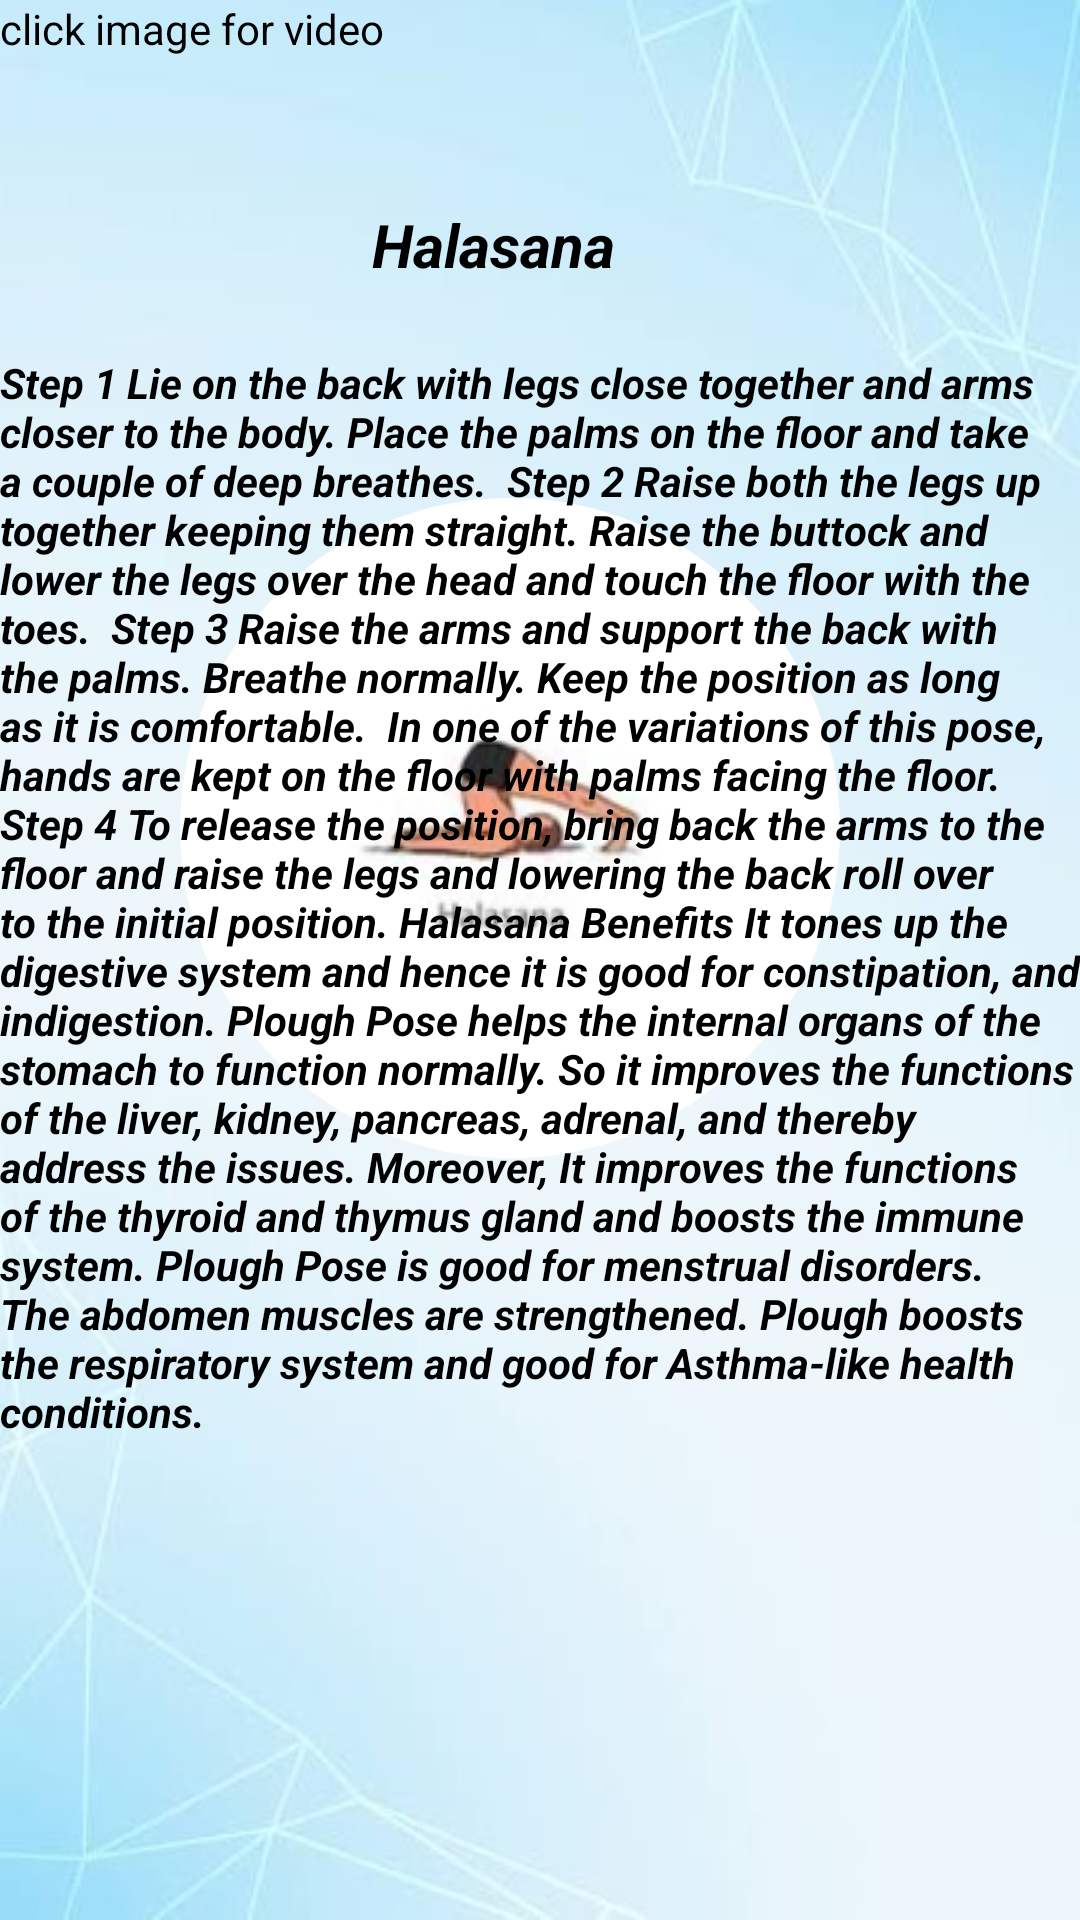

Reconstruct the res/layout file that produces this screen, plus the resources it refers to.
<!-- AndroidManifest.xml: application theme Theme.YOGA -->
<!-- res/layout/activity_yogama3.xml -->
<?xml version="1.0" encoding="utf-8"?>
<androidx.constraintlayout.widget.ConstraintLayout xmlns:android="http://schemas.android.com/apk/res/android"
    xmlns:app="http://schemas.android.com/apk/res-auto"
    xmlns:tools="http://schemas.android.com/tools"
    android:layout_width="match_parent"
    android:layout_height="match_parent"
    android:background="@drawable/back2"
    tools:context=".YOGAMA3">

    <ImageButton
        android:id="@+id/imageView16"
        android:layout_width="wrap_content"
        android:layout_height="wrap_content"
        android:layout_marginTop="166dp"
        android:layout_marginEnd="80dp"
        android:background="@drawable/roundbtn"
        android:gravity="center"
        android:src="@drawable/halasana"
        app:layout_constraintEnd_toEndOf="parent"
        app:layout_constraintTop_toTopOf="parent"
        tools:ignore="MissingConstraints" />

    <TextView
        android:id="@+id/textView8"
        android:layout_width="wrap_content"
        android:layout_height="wrap_content"
        android:text="click image for video"
        android:textColor="@color/black"
        app:layout_constraintStart_toStartOf="parent"
        app:layout_constraintTop_toTopOf="parent" />

    <TextView
        android:id="@+id/textView27"
        android:layout_width="wrap_content"
        android:layout_height="wrap_content"
        android:layout_marginBottom="160dp"
        android:text="Step 1
Lie on the back with legs close together and arms closer to the body. Place the palms on the floor and take a couple of deep breathes.

Step 2
Raise both the legs up together keeping them straight. Raise the buttock and lower the legs over the head and touch the floor with the toes.

Step 3
Raise the arms and support the back with the palms. Breathe normally. Keep the position as long as it is comfortable.

In one of the variations of this pose, hands are kept on the floor with palms facing the floor.
Step 4
To release the position, bring back the arms to the floor and raise the legs and lowering the back roll over to the initial position.
Halasana Benefits
It tones up the digestive system and hence it is good for constipation, and indigestion.
Plough Pose helps the internal organs of the stomach to function normally. So it improves the functions of the liver, kidney, pancreas, adrenal, and thereby address the issues.
Moreover, It improves the functions of the thyroid and thymus gland and boosts the immune system.
Plough Pose is good for menstrual disorders.
The abdomen muscles are strengthened.
Plough boosts the respiratory system and good for Asthma-like health conditions."
        android:textColor="@color/black"
        android:textStyle="bold|italic"
        app:layout_constraintBottom_toBottomOf="parent"
        app:layout_constraintStart_toStartOf="parent"
        tools:ignore="MissingConstraints" />

    <TextView
        android:id="@+id/textView28"
        android:layout_width="wrap_content"
        android:layout_height="wrap_content"
        android:layout_marginStart="64dp"
        android:layout_marginTop="68dp"
        android:gravity="center"
        android:text="Halasana"
        android:textColor="@color/black"
        android:textSize="20dp"
        android:textStyle="bold|italic"
        app:layout_constraintStart_toStartOf="@+id/imageView16"
        app:layout_constraintTop_toTopOf="parent"
        tools:ignore="MissingConstraints" />
</androidx.constraintlayout.widget.ConstraintLayout>
<!-- resources referenced by this layout -->
<resources>
  <!-- drawable back2: jpeg bitmap (drawable-v24, 34190 bytes) -->
  <!-- drawable halasana: jpg bitmap (drawable-v24, 4171 bytes) -->
  <!-- drawable roundbtn (drawable) -->
  <?xml version="1.0" encoding="utf-8"?>
  <shape xmlns:android="http://schemas.android.com/apk/res/android" android:shape="rectangle">
  
      <solid android:color="@color/white"/>
      <corners android:radius="800dp"/>
      <size android:width="220dp"
          android:height="220dp"/>
  
  </shape>
  <style name="Theme.YOGA" parent="Theme.MaterialComponents.DayNight.DarkActionBar">
          
          <item name="colorPrimary">@color/purple_500</item>
          <item name="colorPrimaryVariant">@color/purple_700</item>
          <item name="colorOnPrimary">@color/white</item>
          
          <item name="colorSecondary">@color/teal_200</item>
          <item name="colorSecondaryVariant">@color/teal_700</item>
          <item name="colorOnSecondary">@color/black</item>
          
          <item name="android:statusBarColor">?attr/colorPrimaryVariant</item>
          
      </style>
  <!-- not gathered from this repository: default colours our renderer supplied (Android Studio template values) -->
  <color name="purple_500">#FF6200EE</color>
  <color name="purple_700">#FF3700B3</color>
  <color name="teal_200">#FF03DAC5</color>
  <color name="teal_700">#FF018786</color>
  <color name="black">#FF000000</color>
  <color name="white">#FFFFFFFF</color>
</resources>
